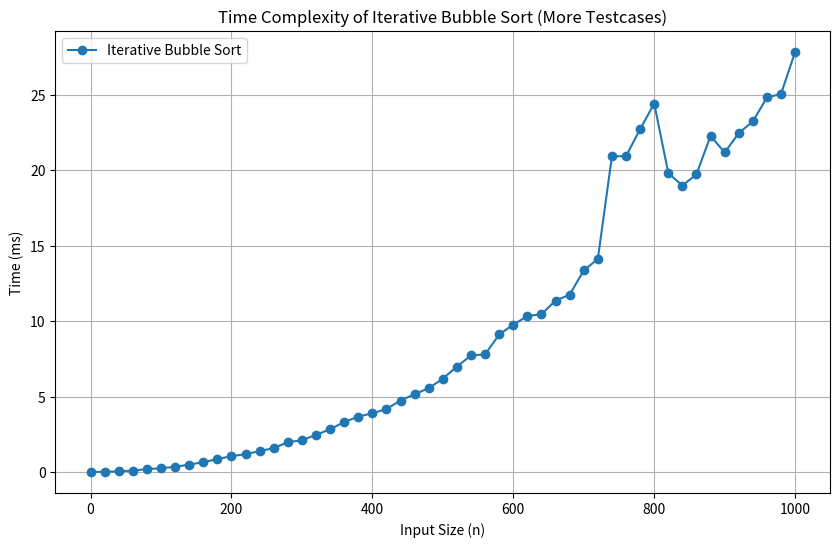

The matplotlib source for this figure:
import time
import random
import matplotlib.pyplot as plt


def bubbleSort(arr):
    for i in range(len(arr) - 1, -1, -1):
        for j in range(i):
            if arr[j + 1] < arr[j]:
                arr[j + 1], arr[j] = arr[j], arr[j + 1]
    return arr


def measure_time(func, arr):
    start = time.time()
    func(arr.copy())
    end = time.time()
    return (end - start) * 1000


sizes = list(range(0, 1001, 20))
times = []

for size in sizes:
    arr = [random.randint(1, 10000) for _ in range(size)]
    t = measure_time(bubbleSort, arr)
    times.append(t)

plt.figure(figsize=(10, 6))
plt.plot(sizes, times, marker="o", label="Iterative Bubble Sort")
plt.xlabel("Input Size (n)")
plt.ylabel("Time (ms)")
plt.title("Time Complexity of Iterative Bubble Sort (More Testcases)")
plt.legend()
plt.grid(True)
plt.show()
